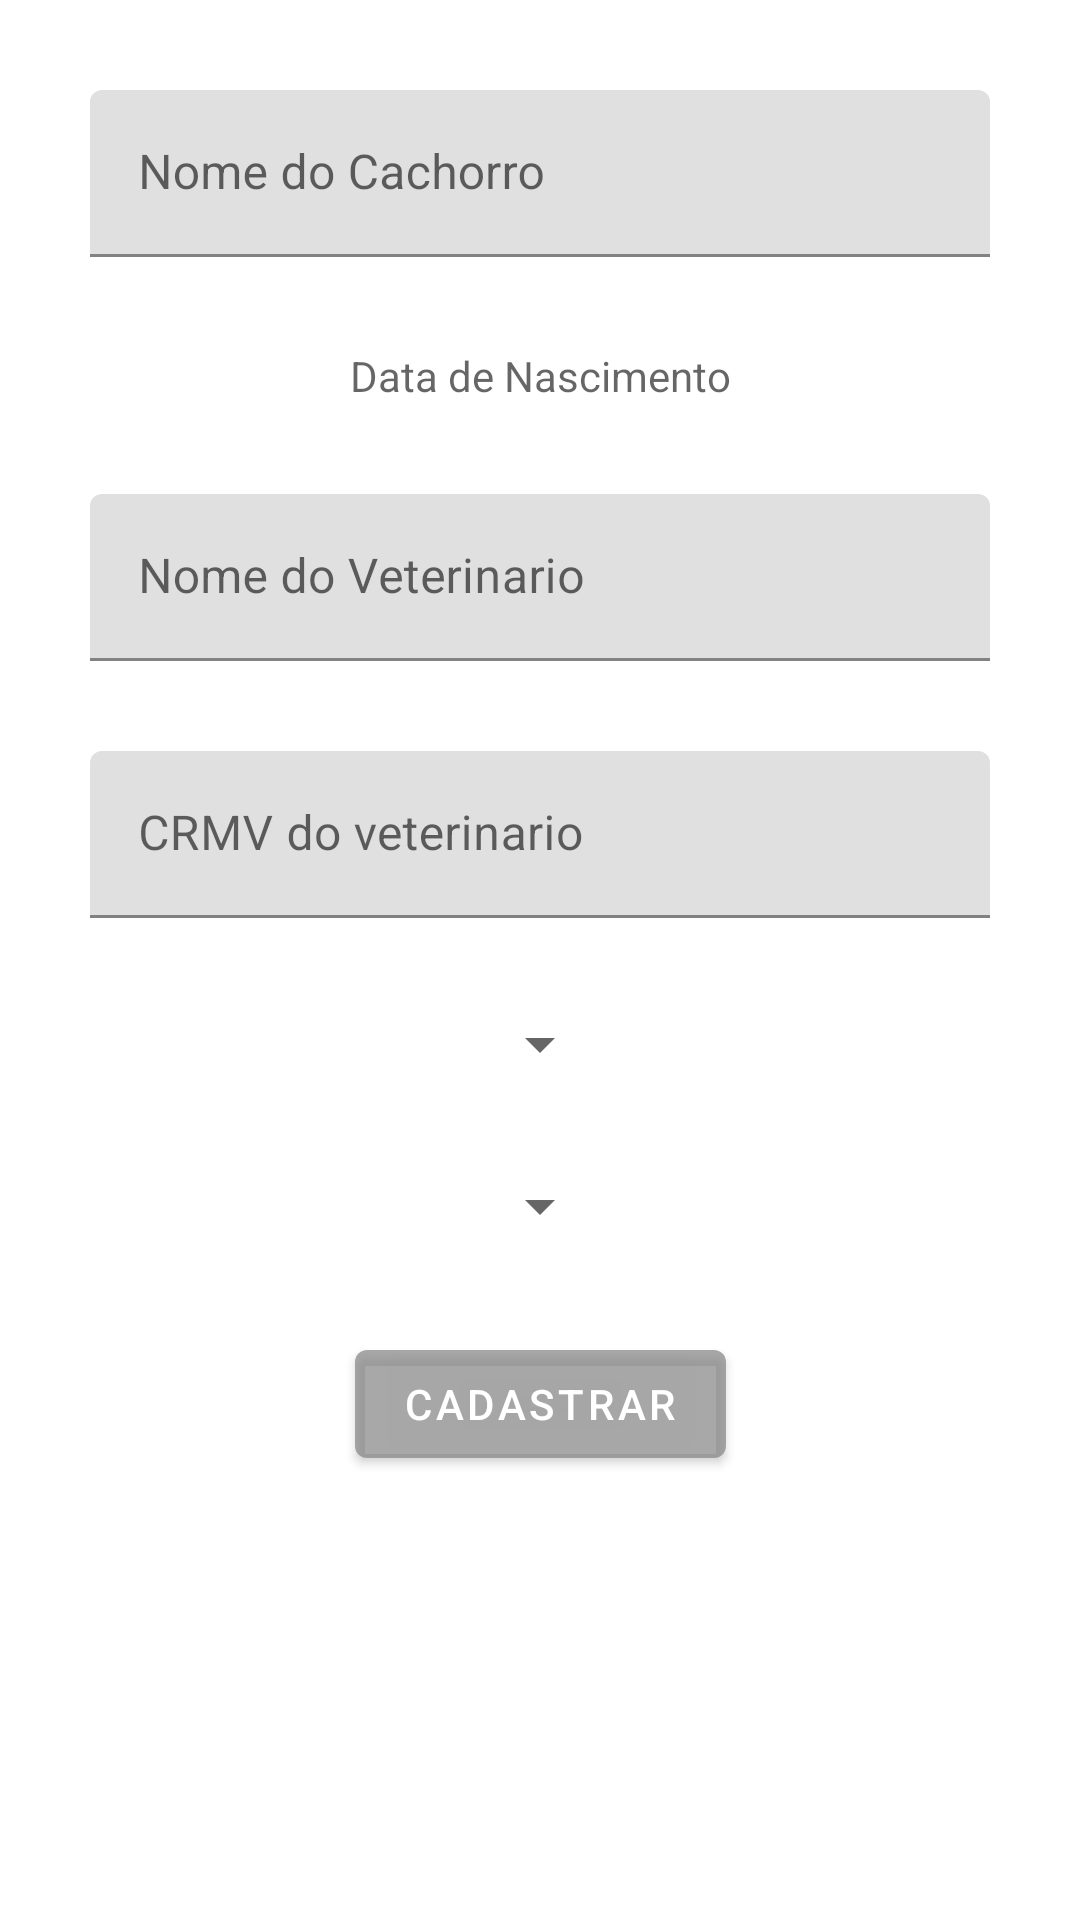

Android layout source for this screen:
<!-- AndroidManifest.xml: application theme AppTheme -->
<!-- res/layout/activity_cadastro_cachorro.xml -->
<?xml version="1.0" encoding="utf-8"?>
<androidx.constraintlayout.widget.ConstraintLayout xmlns:android="http://schemas.android.com/apk/res/android"
    xmlns:app="http://schemas.android.com/apk/res-auto"
    xmlns:tools="http://schemas.android.com/tools"
    android:id="@+id/contra"
    android:layout_width="match_parent"
    android:layout_height="wrap_content"
    tools:context=".cadastro.CadastroCachorro">

    <com.google.android.material.textfield.TextInputLayout
        android:id="@+id/textInputLayout1"
        android:layout_width="300dp"
        android:layout_height="wrap_content"
        android:layout_marginStart="8dp"
        android:layout_marginTop="30dp"
        android:layout_marginEnd="8dp"
        app:layout_constraintEnd_toEndOf="parent"
        app:layout_constraintStart_toStartOf="parent"
        app:layout_constraintTop_toTopOf="parent">

        <com.google.android.material.textfield.TextInputEditText
            android:id="@+id/dog_name_card"
            android:layout_width="match_parent"
            android:layout_height="wrap_content"
            android:hint="@string/dog_name_edit" />
    </com.google.android.material.textfield.TextInputLayout>

    <TextView
        android:id="@+id/dog_nascimento"
        android:layout_width="wrap_content"
        android:layout_height="wrap_content"
        android:layout_marginStart="8dp"
        android:layout_marginTop="30dp"
        android:layout_marginEnd="8dp"
        android:hint="@string/dog_nascimento_edit"
        app:layout_constraintEnd_toEndOf="parent"
        app:layout_constraintStart_toStartOf="parent"
        app:layout_constraintTop_toBottomOf="@+id/textInputLayout1" />

    
    
    
    
    
    
    
    
    
    

    
    
    
    
    
    

    <com.google.android.material.textfield.TextInputLayout
        android:id="@+id/textInputLayout3"
        android:layout_width="300dp"
        android:layout_height="wrap_content"
        android:layout_marginStart="8dp"
        android:layout_marginTop="30dp"
        android:layout_marginEnd="8dp"
        app:layout_constraintEnd_toEndOf="parent"
        app:layout_constraintStart_toStartOf="parent"
        app:layout_constraintTop_toBottomOf="@+id/dog_nascimento">

        <com.google.android.material.textfield.TextInputEditText
            android:id="@+id/nome_veterinario"
            android:layout_width="match_parent"
            android:layout_height="wrap_content"
            android:hint="@string/nome_veterinario" />
    </com.google.android.material.textfield.TextInputLayout>

    <com.google.android.material.textfield.TextInputLayout
        android:id="@+id/textInputLayout4"
        android:layout_width="300dp"
        android:layout_height="wrap_content"
        android:layout_marginStart="8dp"
        android:layout_marginTop="30dp"
        android:layout_marginEnd="8dp"
        app:layout_constraintEnd_toEndOf="parent"
        app:layout_constraintStart_toStartOf="parent"
        app:layout_constraintTop_toBottomOf="@+id/textInputLayout3">

        <com.google.android.material.textfield.TextInputEditText
            android:id="@+id/crmv_veterinario"
            android:layout_width="match_parent"
            android:layout_height="wrap_content"
            android:hint="@string/crmv_veterinario"
            android:inputType="number" />
    </com.google.android.material.textfield.TextInputLayout>


    <Spinner
        android:id="@+id/spinner_raca"
        android:layout_width="wrap_content"
        android:layout_height="wrap_content"
        android:layout_marginStart="8dp"
        android:layout_marginTop="30dp"
        android:layout_marginEnd="8dp"
        app:layout_constraintEnd_toEndOf="parent"
        app:layout_constraintStart_toStartOf="parent"
        app:layout_constraintTop_toBottomOf="@+id/textInputLayout4"
        tools:layout_conversion_absoluteHeight="24dp"
        tools:layout_conversion_absoluteWidth="368dp" />

    <Spinner
        android:id="@+id/spinner_porte"
        android:layout_width="wrap_content"
        android:layout_height="wrap_content"
        android:layout_marginStart="8dp"
        android:layout_marginTop="30dp"
        android:layout_marginEnd="8dp"
        app:layout_constraintEnd_toEndOf="parent"
        app:layout_constraintStart_toStartOf="parent"
        app:layout_constraintTop_toBottomOf="@+id/spinner_raca"
        tools:layout_conversion_absoluteHeight="24dp"
        tools:layout_conversion_absoluteWidth="368dp" />

    <com.google.android.material.button.MaterialButton
        android:id="@+id/grava_dog"
        style="@style/FirebaseUI.Button"
        android:layout_width="wrap_content"
        android:layout_height="wrap_content"
        android:layout_marginStart="8dp"
        android:layout_marginTop="30dp"
        android:layout_marginEnd="8dp"
        android:text="@string/gravar"
        app:layout_constraintEnd_toEndOf="parent"
        app:layout_constraintHorizontal_bias="0.501"
        app:layout_constraintStart_toStartOf="parent"
        app:layout_constraintTop_toBottomOf="@+id/spinner_porte"
        tools:layout_conversion_absoluteHeight="171dp"
        tools:layout_conversion_absoluteWidth="1dp" />

</androidx.constraintlayout.widget.ConstraintLayout>
<!-- resources referenced by this layout -->
<resources>
  <string name="crmv_veterinario">CRMV do veterinario</string>
  <string name="dog_name_edit">Nome do Cachorro</string>
  <string name="dog_nascimento_edit">Data de Nascimento</string>
  <string name="gravar">CADASTRAR</string>
  <string name="nome_veterinario">Nome do Veterinario</string>
  <style name="AppTheme" parent="Theme.MaterialComponents.DayNight">
          
          <item name="colorPrimary">@color/colorPrimary</item>
          <item name="colorPrimaryDark">@color/colorPrimaryDark</item>
          <item name="colorAccent">@color/colorAccent</item>
          <item name="windowActionBar">false</item>
          <item name="windowNoTitle">true</item>
      </style>
  <color name="colorPrimary">#b9878789</color>
  <color name="colorPrimaryDark">#000000</color>
  <color name="colorAccent">#ec0ea6</color>
</resources>
